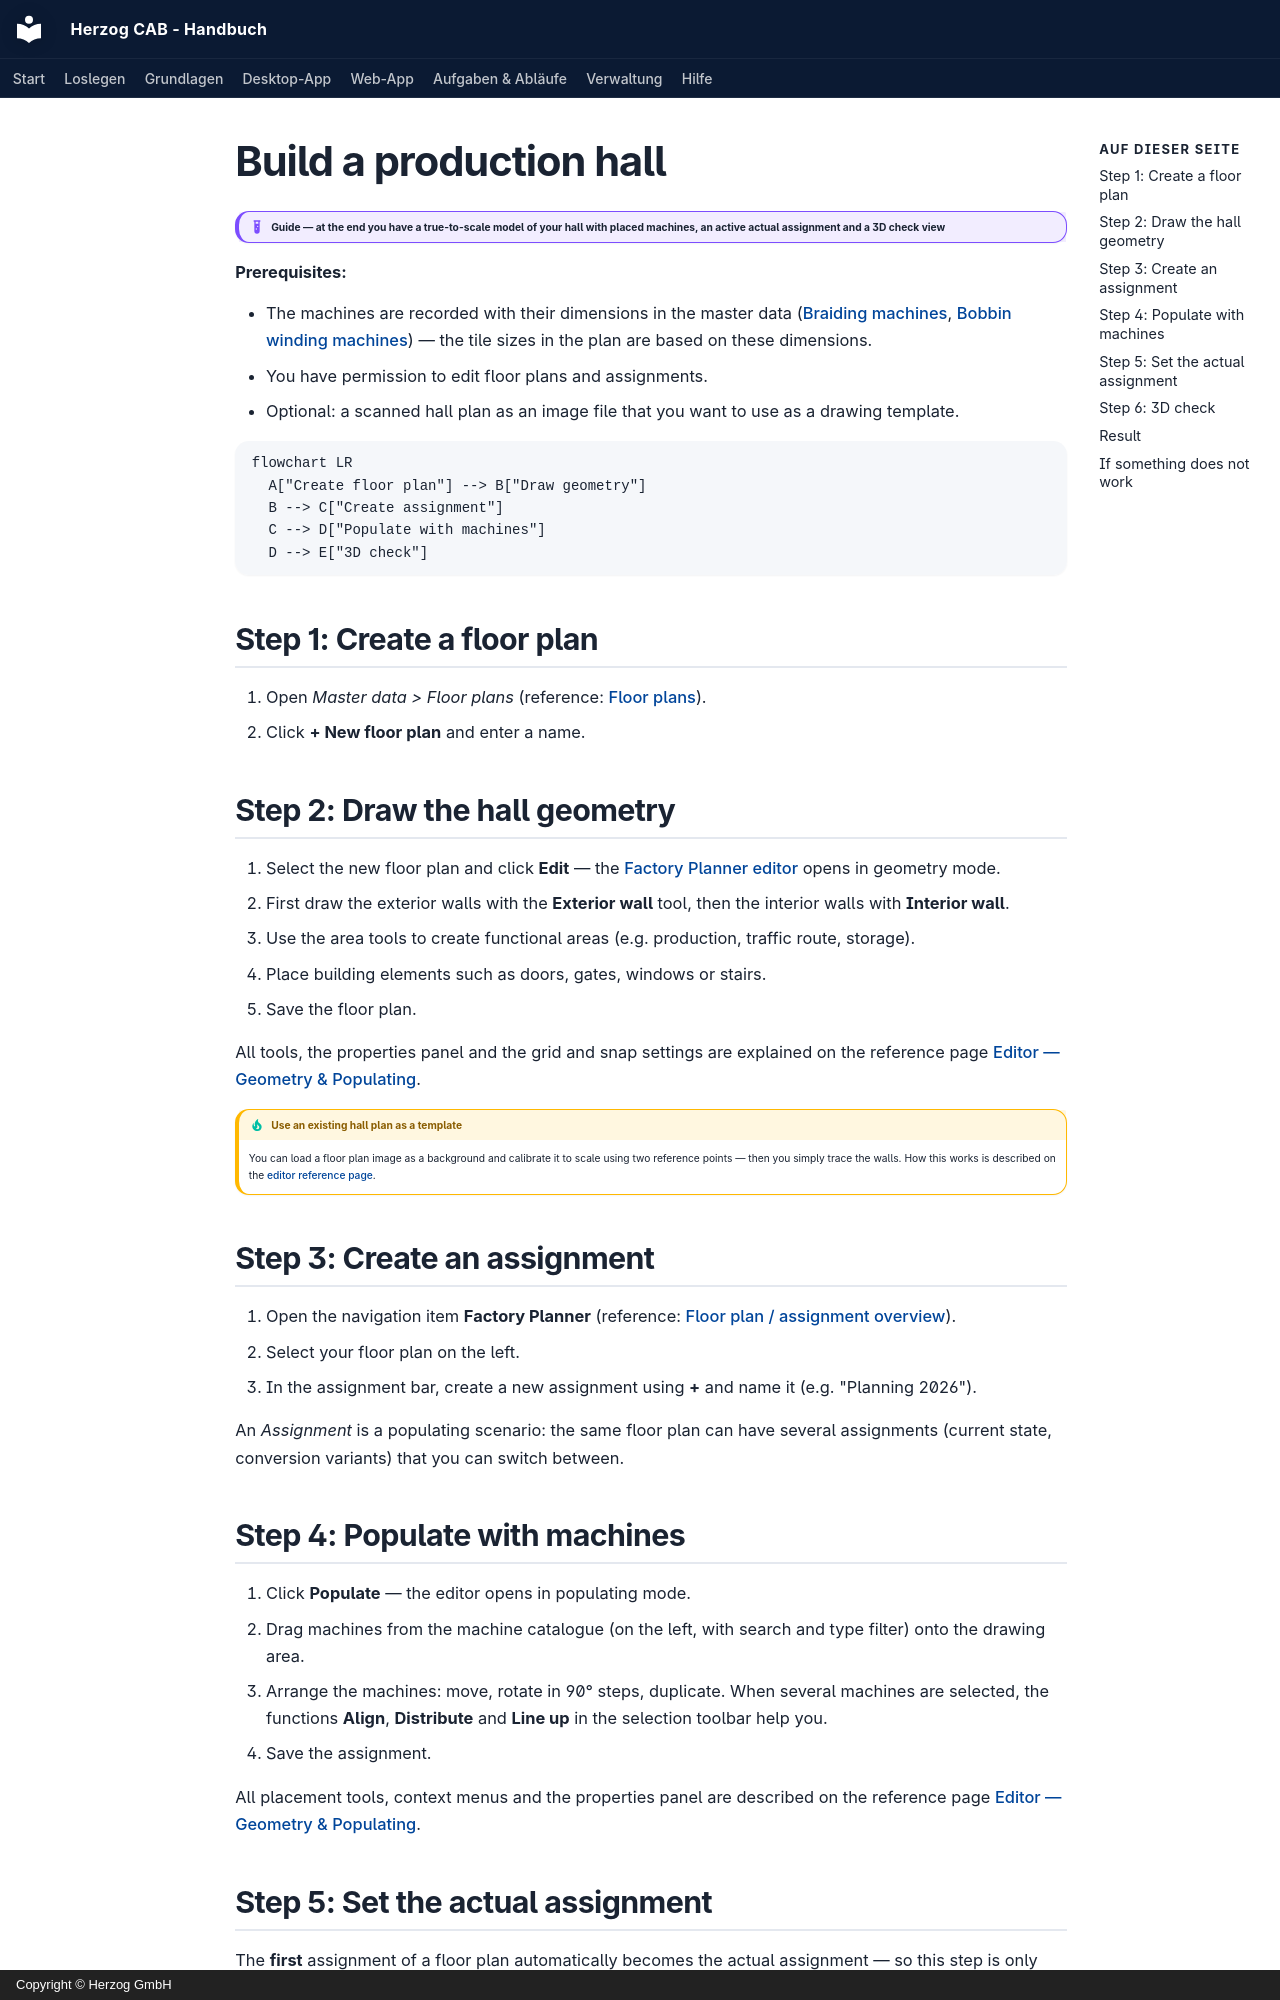

repository: Herzog-GmbH/HerzogCAB-Docs · page: tasks/build-hall.en/index.html · generator: mkdocs · copyright: Copyright © Herzog GmbH

# Build a production hall

!!! example "Guide — at the end you have a true-to-scale model of your hall with placed machines, an active actual assignment and a 3D check view"

**Prerequisites:**

* The machines are recorded with their dimensions in the master data
  ([Braiding machines](../master-data/braiding-machines.md),
  [Bobbin winding machines](../master-data/winding-machines.md)) — the tile
  sizes in the plan are based on these dimensions.
* You have permission to edit floor plans and assignments.
* Optional: a scanned hall plan as an image file that you want to use as a
  drawing template.

```mermaid
flowchart LR
  A["Create floor plan"] --> B["Draw geometry"]
  B --> C["Create assignment"]
  C --> D["Populate with machines"]
  D --> E["3D check"]
```

## Step 1: Create a floor plan { #schritt-1-grundriss-anlegen }

1. Open *Master data > Floor plans* (reference:
   [Floor plans](../master-data/floor-plans.md)).
2. Click **+ New floor plan** and enter a name.

## Step 2: Draw the hall geometry { #schritt-2-hallengeometrie-zeichnen }

1. Select the new floor plan and click **Edit** — the
   [Factory Planner editor](../hall-planner/editor.md) opens in
   geometry mode.
2. First draw the exterior walls with the **Exterior wall** tool, then the
   interior walls with **Interior wall**.
3. Use the area tools to create functional areas (e.g.
   production, traffic route, storage).
4. Place building elements such as doors, gates, windows or stairs.
5. Save the floor plan.

All tools, the properties panel and the grid and snap settings are
explained on the reference page
[Editor — Geometry & Populating](../hall-planner/editor.md).

!!! tip "Use an existing hall plan as a template"
    You can load a floor plan image as a background and calibrate it to
    scale using two reference points — then you simply trace the walls.
    How this works is described on the
    [editor reference page](../hall-planner/editor.md).

## Step 3: Create an assignment { #schritt-3-belegung-anlegen }

1. Open the navigation item **Factory Planner** (reference:
   [Floor plan / assignment overview](../hall-planner/index.md)).
2. Select your floor plan on the left.
3. In the assignment bar, create a new assignment using **+** and
   name it (e.g. "Planning 2026").

An *Assignment* is a populating scenario: the same floor plan can have several
assignments (current state, conversion variants) that you can switch between.

## Step 4: Populate with machines { #schritt-4-maschinen-bestucken }

1. Click **Populate** — the editor opens in
   populating mode.
2. Drag machines from the machine catalogue (on the left, with search and
   type filter) onto the drawing area.
3. Arrange the machines: move, rotate in 90° steps,
   duplicate. When several machines are selected, the functions
   **Align**, **Distribute** and **Line up** in the
   selection toolbar help you.
4. Save the assignment.

All placement tools, context menus and the properties panel are
described on the reference page
[Editor — Geometry & Populating](../hall-planner/editor.md).
